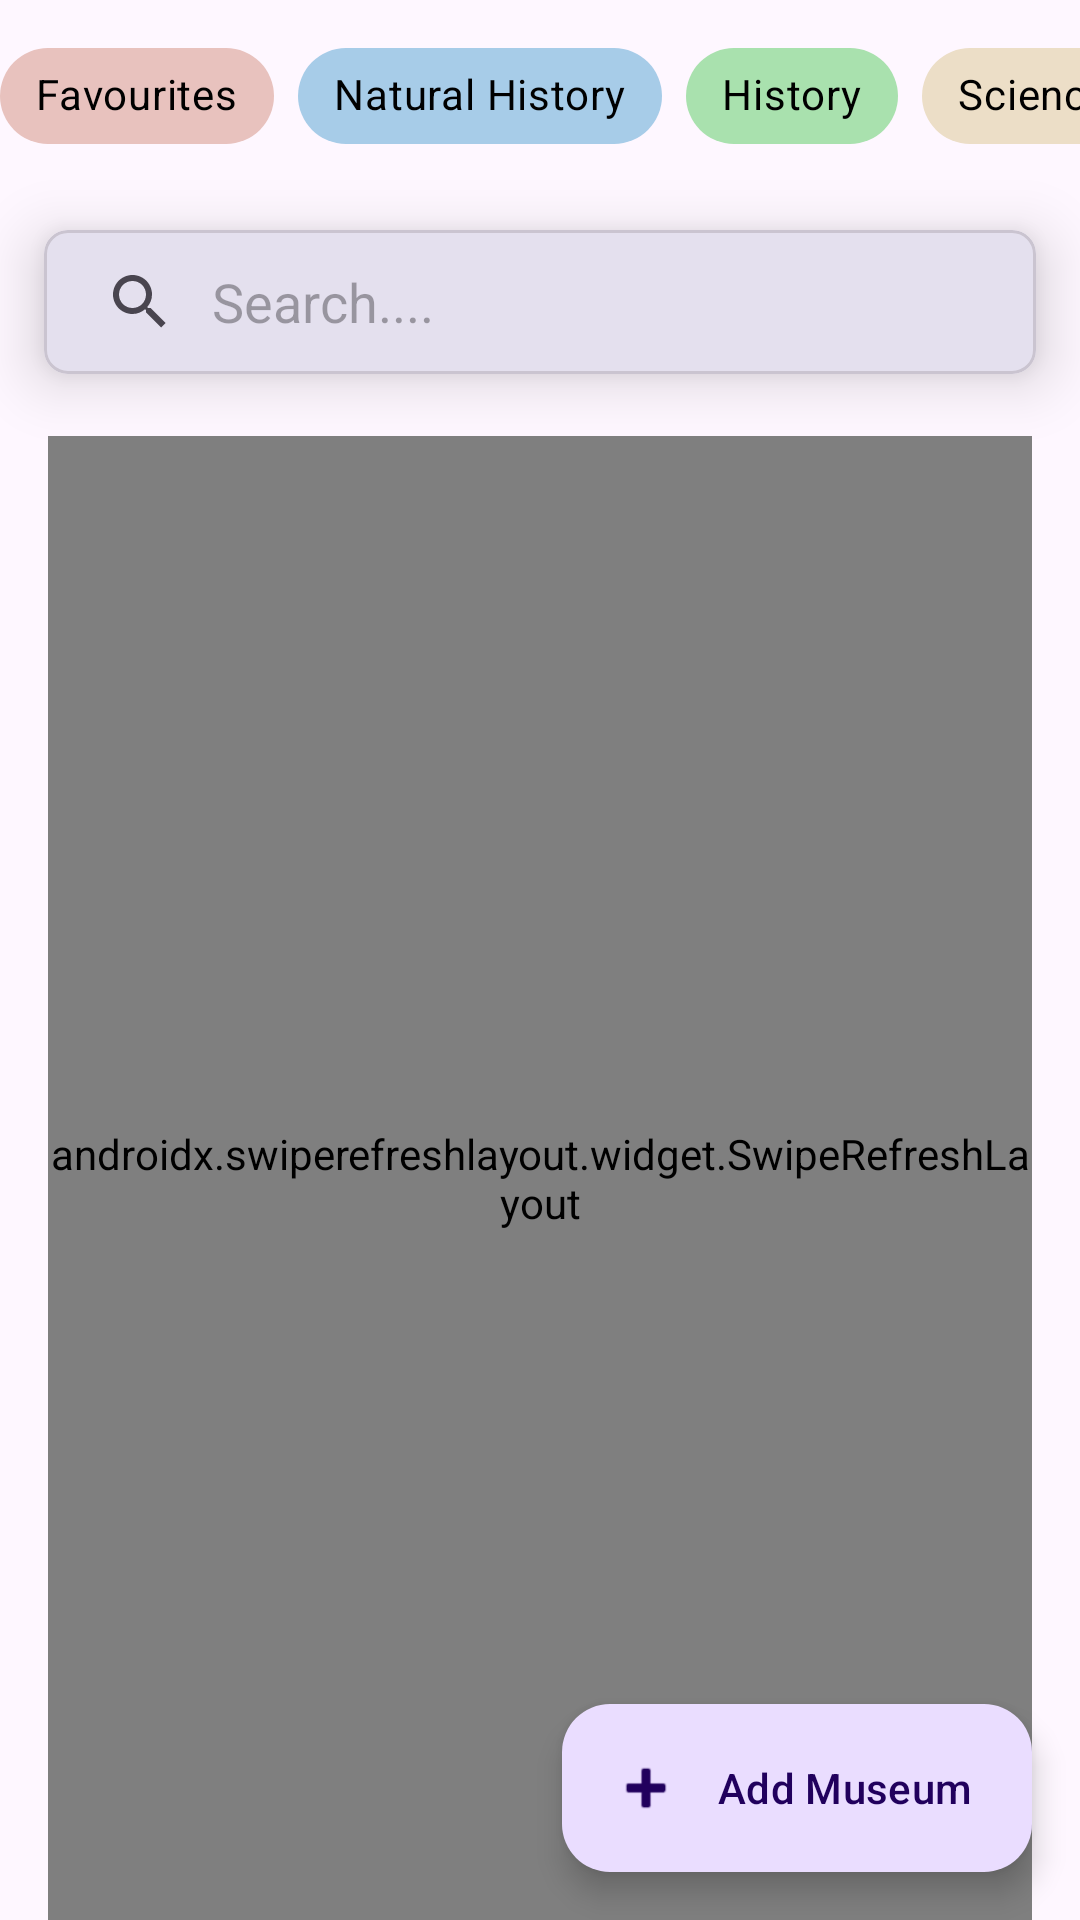

Android layout source for this screen:
<!-- AndroidManifest.xml: application theme Theme.Museum -->
<!-- res/layout/fragment_museum_list.xml -->
<?xml version="1.0" encoding="utf-8"?>
<androidx.constraintlayout.widget.ConstraintLayout
    xmlns:android="http://schemas.android.com/apk/res/android"
    xmlns:app="http://schemas.android.com/apk/res-auto"
    xmlns:tools="http://schemas.android.com/tools"
    android:id="@+id/museumListFragment"
    android:layout_width="match_parent"
    android:layout_height="match_parent"
    tools:context=".ui.museumList.MuseumListFragment">

    <HorizontalScrollView
        android:id="@+id/chips"
        android:layout_width="wrap_content"
        android:layout_height="wrap_content"
        android:layout_centerInParent="true"
        android:layout_centerHorizontal="true"
        android:layout_marginTop="8dp"
        app:layout_constraintEnd_toEndOf="parent"
        app:layout_constraintStart_toStartOf="parent"
        app:layout_constraintTop_toTopOf="parent"
        android:scrollbars="none">

        <com.google.android.material.chip.ChipGroup

            android:layout_width="wrap_content"
            android:layout_height="wrap_content"
            >

            <com.google.android.material.chip.Chip
                android:id="@+id/favourites"
                style="@style/Widget.MaterialComponents.Chip.Filter"
                android:layout_width="wrap_content"
                android:layout_height="wrap_content"
                android:text="Favourites"
                android:textColor="@color/black"
                app:chipBackgroundColor="@color/light_red">

            </com.google.android.material.chip.Chip>

            <com.google.android.material.chip.Chip
                android:id="@+id/naturalHistoryChip"
                style="@style/Widget.MaterialComponents.Chip.Filter"
                android:layout_width="wrap_content"
                android:layout_height="wrap_content"
                android:text="@string/natural_history"
                android:textColor="@color/black"
                app:chipBackgroundColor="@color/light_blue">

            </com.google.android.material.chip.Chip>


            <com.google.android.material.chip.Chip
                android:id="@+id/historyChip"
                style="@style/Widget.MaterialComponents.Chip.Filter"
                android:layout_width="wrap_content"
                android:layout_height="wrap_content"
                android:text="History"
                android:textColor="@color/black"
                app:chipBackgroundColor="@color/light_green">

            </com.google.android.material.chip.Chip>

            <com.google.android.material.chip.Chip
                android:id="@+id/scienceChip"
                style="@style/Widget.MaterialComponents.Chip.Filter"
                android:layout_width="wrap_content"
                android:layout_height="wrap_content"
                android:text="Science"
                android:textColor="@color/black"
                app:chipBackgroundColor="@color/light_yellow">

            </com.google.android.material.chip.Chip>

            <com.google.android.material.chip.Chip
                android:id="@+id/artChip"
                style="@style/Widget.MaterialComponents.Chip.Filter"
                android:layout_width="wrap_content"
                android:layout_height="wrap_content"
                android:text="Art"
                android:textColor="@color/black"
                app:chipBackgroundColor="@color/light_orange">

            </com.google.android.material.chip.Chip>

        </com.google.android.material.chip.ChipGroup>

    </HorizontalScrollView>


    <TextView
        android:id="@+id/museumsNotFound"
        android:layout_width="wrap_content"
        android:layout_height="wrap_content"
        android:text="@string/museumNotFound"
        android:textAlignment="center"
        android:textAppearance="@style/TextAppearance.AppCompat.Large"
        android:textColor="@color/colorAccent"
        app:layout_constraintBottom_toBottomOf="parent"
        app:layout_constraintEnd_toEndOf="parent"
        app:layout_constraintStart_toStartOf="parent"
        app:layout_constraintTop_toTopOf="parent"
        tools:text="Museum not Found." />

    <com.google.android.material.card.MaterialCardView
        android:id="@+id/materialCardView"
        android:layout_width="match_parent"
        android:layout_height="wrap_content"
        app:cardCornerRadius="8dp"
        app:cardElevation="12dp"
        app:cardUseCompatPadding="true"
        app:layout_constraintEnd_toEndOf="parent"
        app:layout_constraintStart_toStartOf="parent"
        app:layout_constraintTop_toBottomOf="@+id/chips">

        <androidx.appcompat.widget.SearchView
            android:id="@+id/search_view"
            android:layout_width="match_parent"
            android:layout_height="wrap_content"

            app:iconifiedByDefault="false"
            app:queryBackground="@android:color/transparent"
            app:queryHint="Search....">

        </androidx.appcompat.widget.SearchView>
    </com.google.android.material.card.MaterialCardView>

    <androidx.swiperefreshlayout.widget.SwipeRefreshLayout
        android:id="@+id/swiperefresh"
        android:layout_width="0dp"
        android:layout_height="0dp"
        android:layout_marginStart="16dp"
        android:layout_marginEnd="16dp"
        app:layout_constraintBottom_toBottomOf="parent"
        app:layout_constraintEnd_toEndOf="parent"
        app:layout_constraintHorizontal_bias="0.518"
        app:layout_constraintStart_toStartOf="parent"
        app:layout_constraintTop_toBottomOf="@+id/materialCardView">

        <androidx.recyclerview.widget.RecyclerView
            android:id="@+id/recyclerView"
            android:layout_width="0dp"
            android:layout_height="0dp"
            android:layout_marginStart="16dp"
            android:layout_marginTop="16dp"
            android:layout_marginEnd="16dp"
            android:layout_marginBottom="16dp"

            android:paddingBottom="10dp"
            android:scrollbars="vertical"
            app:layout_behavior="@string/appbar_scrolling_view_behavior"
            app:layout_constraintBottom_toBottomOf="parent"
            app:layout_constraintEnd_toEndOf="parent"
            app:layout_constraintHorizontal_bias="0.0"
            app:layout_constraintStart_toStartOf="parent"
            app:layout_constraintTop_toBottomOf="@+id/materialCardView" />

    </androidx.swiperefreshlayout.widget.SwipeRefreshLayout>
    <com.google.android.material.floatingactionbutton.ExtendedFloatingActionButton
        android:id="@+id/addButton"
        android:layout_width="wrap_content"
        android:layout_height="wrap_content"
        android:layout_gravity="bottom|end"
        android:layout_margin="16dp"
        android:layout_marginEnd="36dp"
        android:text="@string/add_museum"
        app:icon="@android:drawable/ic_input_add"
        app:layout_constraintBottom_toBottomOf="parent"
        app:layout_constraintEnd_toEndOf="parent" />

</androidx.constraintlayout.widget.ConstraintLayout>
<!-- resources referenced by this layout -->
<resources>
  <color name="black">#FF000000</color>
  <color name="colorAccent">#465685</color>
  <color name="light_blue">#A7CCE8</color>
  <color name="light_green">#A9E1AE</color>
  <color name="light_orange">#FACEA1</color>
  <color name="light_red">#E8C2BE</color>
  <color name="light_yellow">#ECDEC7</color>
  <string name="add_museum">Add Museum</string>
  <string name="museumNotFound">No Museum Found.. \nGo Add One</string>
  <string name="natural_history">Natural History</string>
  <style name="Theme.Museum" parent="Base.Theme.Museum" />
  <style name="Base.Theme.Museum" parent="Theme.Material3.DayNight.NoActionBar">
          <item name="colorPrimary">@color/colorAccent</item>
          <item name="colorPrimaryVariant">#F53592BC</item>
          <item name="colorOnPrimary">@color/white</item>
          <item name="colorPrimaryDark">@color/colorAccent</item>
          
          <item name="colorOnSecondary">@color/black</item>
          
          <item name="android:statusBarColor">?attr/colorPrimaryVariant</item>
      </style>
  <color name="white">#FFFFFFFF</color>
</resources>
